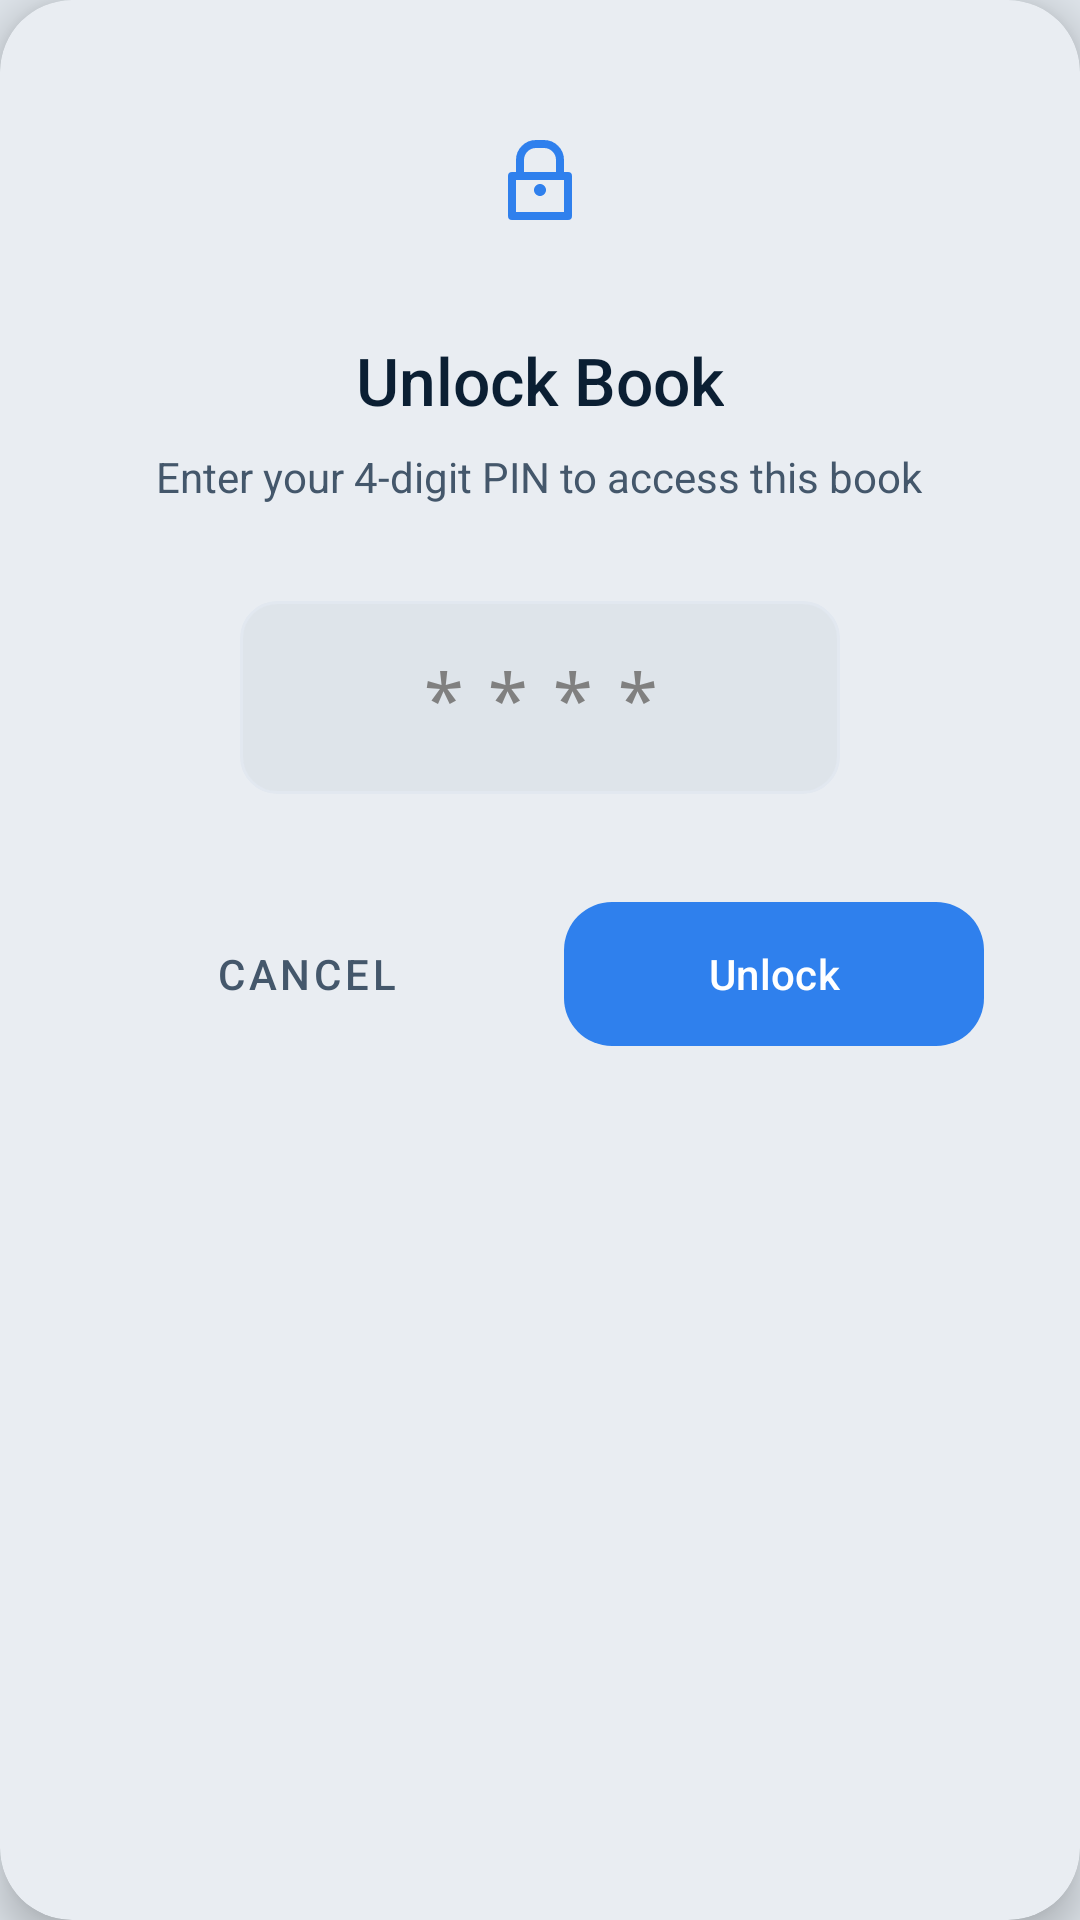

This screen was rendered from an Android layout file. Write that file and the resources it references.
<!-- AndroidManifest.xml: application theme Theme.MyCashBook -->
<!-- res/layout/dialog_unlock_book.xml -->
<?xml version="1.0" encoding="utf-8"?>
<androidx.cardview.widget.CardView xmlns:android="http://schemas.android.com/apk/res/android"
    xmlns:app="http://schemas.android.com/apk/res-auto"
    android:layout_width="match_parent"
    android:layout_height="wrap_content"
    android:layout_margin="16dp"
    app:cardBackgroundColor="?attr/cardBackgroundColor"
    app:cardCornerRadius="24dp"
    app:cardElevation="8dp">

    <LinearLayout
        android:layout_width="match_parent"
        android:layout_height="wrap_content"
        android:orientation="vertical"
        android:padding="32dp"
        android:gravity="center_horizontal">

        <ImageView
            android:layout_width="56dp"
            android:layout_height="56dp"
            android:src="@drawable/ic_lock"
            app:tint="?attr/colorPrimary"
            android:layout_marginBottom="24dp"
            android:background="@drawable/bg_icon_primary_10"
            android:padding="12dp"/>

        <TextView
            android:id="@+id/textTitle"
            android:layout_width="wrap_content"
            android:layout_height="wrap_content"
            android:text="Unlock Book"
            android:textSize="22sp"
            android:textColor="?attr/colorOnSurface"
            android:fontFamily="sans-serif-medium"
            android:layout_marginBottom="8dp"/>

        <TextView
            android:layout_width="wrap_content"
            android:layout_height="wrap_content"
            android:text="Enter your 4-digit PIN to access this book"
            android:textSize="14sp"
            android:textColor="?attr/colorOnSurfaceVariant"
            android:textAlignment="center"
            android:layout_marginBottom="32dp"/>

        <EditText
            android:id="@+id/editPin"
            android:layout_width="200dp"
            android:layout_height="wrap_content"
            android:background="@drawable/bg_input_field"
            android:padding="16dp"
            android:gravity="center"
            android:hint="****"
            android:textColorHint="#808080"
            android:textColor="?attr/colorOnSurface"
            android:textSize="24sp"
            android:inputType="numberPassword"
            android:maxLength="4"
            android:letterSpacing="0.3"
            android:fontFamily="monospace"
            android:layout_marginBottom="32dp"/>

        <LinearLayout
            android:layout_width="match_parent"
            android:layout_height="wrap_content"
            android:orientation="horizontal"
            android:weightSum="2"
            android:gravity="center">

            <Button
                android:id="@+id/btnCancel"
                android:layout_width="0dp"
                android:layout_height="56dp"
                android:layout_weight="1"
                android:text="Cancel"
                android:textColor="?attr/colorOnSurfaceVariant"
                android:backgroundTint="#00000000"
                style="@style/Widget.MaterialComponents.Button.TextButton"
                android:layout_marginEnd="8dp"/>

            <com.google.android.material.button.MaterialButton
                android:id="@+id/btnUnlock"
                android:layout_width="0dp"
                android:layout_height="56dp"
                android:layout_weight="1"
                android:text="Unlock"
                android:textColor="@color/white"
                app:backgroundTint="?attr/colorPrimary"
                app:cornerRadius="16dp"
                android:layout_marginStart="8dp"
                android:elevation="0dp"/>

        </LinearLayout>

        <TextView
            android:id="@+id/btnBiometric"
            android:layout_width="wrap_content"
            android:layout_height="wrap_content"
            android:text="Use Fingerprint"
            android:textColor="?attr/colorPrimary"
            android:textSize="14sp"
            android:padding="12dp"
            android:layout_marginTop="24dp"
            android:background="?attr/selectableItemBackground"
            android:visibility="gone"/>

    </LinearLayout>

</androidx.cardview.widget.CardView>
<!-- resources referenced by this layout -->
<resources>
  <color name="white">#FFFFFF</color>
  <!-- drawable bg_input_field (drawable) -->
  <?xml version="1.0" encoding="utf-8"?>
  <shape xmlns:android="http://schemas.android.com/apk/res/android"
      android:shape="rectangle">
      <solid android:color="@color/input_background" />
      <corners android:radius="12dp" />
      <stroke android:width="1dp" android:color="#E2E8F0" />
  </shape>
  <!-- drawable ic_lock (drawable) -->
  <?xml version="1.0" encoding="utf-8"?>
  <vector xmlns:android="http://schemas.android.com/apk/res/android"
      android:width="24dp"
      android:height="24dp"
      android:viewportWidth="24"
      android:viewportHeight="24">
  
      
      <path
          android:strokeColor="#00D4FF"
          android:strokeWidth="2"
          android:strokeLineCap="round"
          android:strokeLineJoin="round"
          android:fillColor="#00000000"
          android:pathData="M19,11 L5,11 L5,21 L19,21 L19,11 Z" />
  
      
      <path
          android:strokeColor="#00D4FF"
          android:strokeWidth="2"
          android:strokeLineCap="round"
          android:strokeLineJoin="round"
          android:pathData="M7,11 L7,7 C7,4.79 8.79,3 11,3 L13,3 C15.21,3 17,4.79 17,7 L17,11" />
  
      
      <path
          android:fillColor="#00D4FF"
          android:pathData="M12,13 C11.17,13 10.5,13.67 10.5,14.5 C10.5,15.33 11.17,16 12,16 C12.83,16 13.5,15.33 13.5,14.5 C13.5,13.67 12.83,13 12,13 Z" />
  </vector>
  <style name="Theme.MyCashBook" parent="Base.Theme.MyCashBook" />
  <color name="input_background">#DEE4EA</color>
  <style name="Base.Theme.MyCashBook" parent="Theme.Material3.Light.NoActionBar">
          
          <item name="colorPrimary">@color/light_accent</item>
          <item name="colorPrimaryDark">@color/light_accent_dark</item>
          <item name="colorAccent">@color/light_accent</item>
          <item name="colorOnPrimary">@color/white</item>
          
          
          <item name="android:colorBackground">@color/light_background</item>
          <item name="colorSurface">@color/light_surface</item>
          <item name="colorSurfaceVariant">@color/light_card</item>
          <item name="colorOnSurface">@color/light_text_primary</item>
          <item name="colorOnSurfaceVariant">@color/light_text_secondary</item>
          
          
          <item name="android:textColorPrimary">@color/light_text_primary</item>
          <item name="android:textColorSecondary">@color/light_text_secondary</item>
          <item name="android:textColorHint">@color/light_text_hint</item>
          
          
          <item name="android:statusBarColor">@android:color/transparent</item>
          <item name="android:windowLightStatusBar">true</item>
          <item name="android:windowDrawsSystemBarBackgrounds">true</item>
          
          
          <item name="cardBackgroundColor">@color/light_card</item>
      </style>
  <color name="light_accent">#2F80ED</color>
  <color name="light_accent_dark">#0F1E33</color>
  <color name="light_background">#DEE4EA</color>
  <color name="light_surface">#E9EDF2</color>
  <color name="light_card">#E9EDF2</color>
  <color name="light_text_primary">#0B1F33</color>
  <color name="light_text_secondary">#44576B</color>
  <color name="light_text_hint">#6E8196</color>
</resources>
